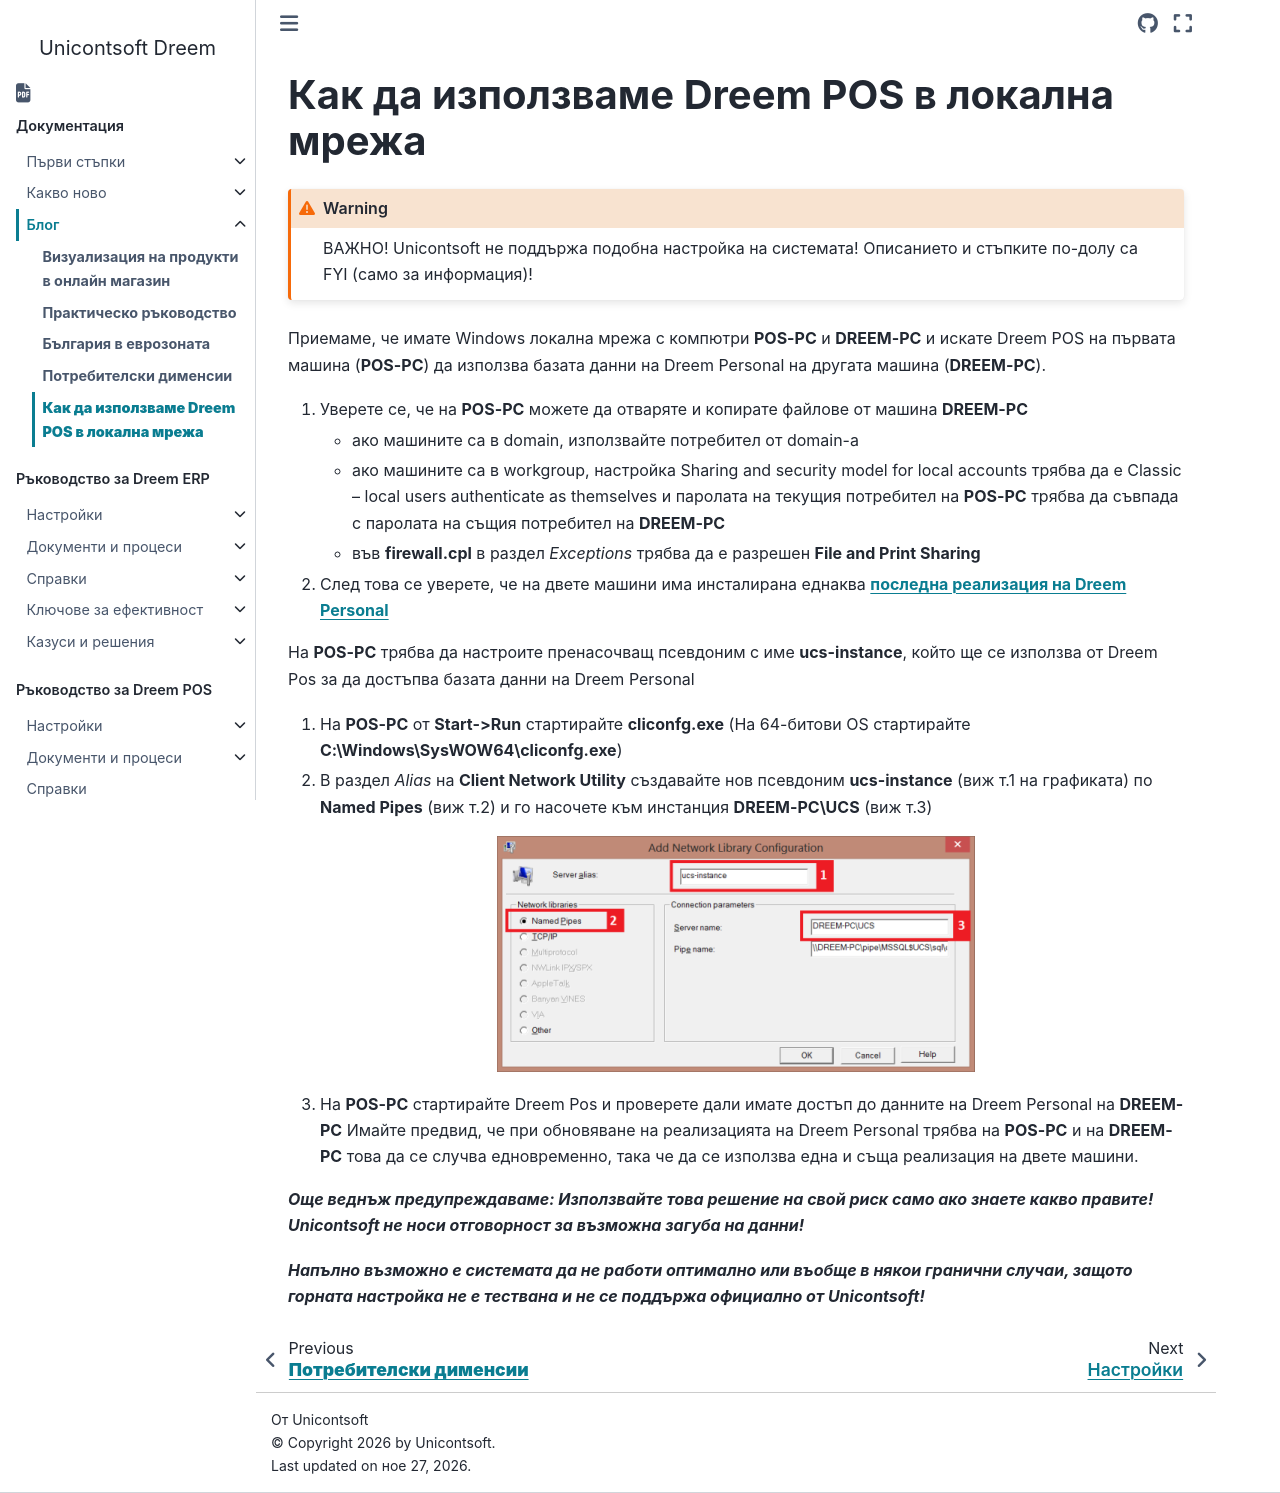

repository: Unicontsoft/unicontsoft.github.io · page: blog/20240219-POS-in-LAN.html · generator: sphinx

# **Как да използваме Dreem POS в локална мрежа**

```{warning}
ВАЖНО! Unicontsoft не поддържа подобна настройка на системата! Описанието и стъпките по-долу са FYI (само за информация)!
```

Приемаме, че имате Windows локална мрежа с компютри **POS-PC** и **DREEM-PC** и искате Dreem POS на първата машина (**POS-PC**) да използва базата данни на Dreem Personal на другата машина (**DREEM-PC**).

 1. Уверете се, че на **POS-PC** можете да отваряте и копирате файлове от машина **DREEM-PC**
    - ако машините са в domain, използвайте потребител от domain-а
    - ако машините са в workgroup, настройка Sharing and security model for local accounts трябва да е Classic – local users authenticate as themselves и паролата на текущия потребител на **POS-PC** трябва да съвпада с паролата на същия потребител на **DREEM-PC**
    - във **firewall.cpl** в раздел *Exceptions* трябва да е разрешен **File and Print Sharing**
 2. След това се уверете, че на двете машини има инсталирана еднаква [**последна реализация на Dreem Personal**](https://www.unicontsoft.com/bg/download.html)

На **POS-PC** трябва да настроите пренасочващ псевдоним с име **ucs-instance**, който ще се използва от Dreem Pos за да достъпва базата данни на Dreem Personal

 1. На **POS-PC** от **Start->Run** стартирайте **cliconfg.exe** (На 64-битови OS стартирайте **C:\\Windows\\SysWOW64\\cliconfg.exe**) 
 2. В раздел *Alias* на **Client Network Utility** създавайте нов псевдоним **ucs-instance** (виж т.1 на графиката) по **Named Pipes** (виж т.2) и го насочете към инстанция **DREEM-PC\\UCS** (виж т.3)

   ![](20240219-cliconfig.png){ class=align-center }

 3. На **POS-PC** стартирайте Dreem Pos и проверете дали имате достъп до данните на Dreem Personal на **DREEM-PC**
Имайте предвид, че при обновяване на реализацията на Dreem Personal трябва на **POS-PC** и на **DREEM-PC** това да се случва едновременно, така че да се използва една и съща реализация на двете машини.

***Още веднъж предупреждаваме: Използвайте това решение на свой риск само ако знаете какво правите! Unicontsoft не носи отговорност за възможна загуба на данни!***

***Напълно възможно e системата да не работи оптимално или въобще в някои гранични случаи, защото горната настройка не е тествана и не се поддържа официално от Unicontsoft!***
